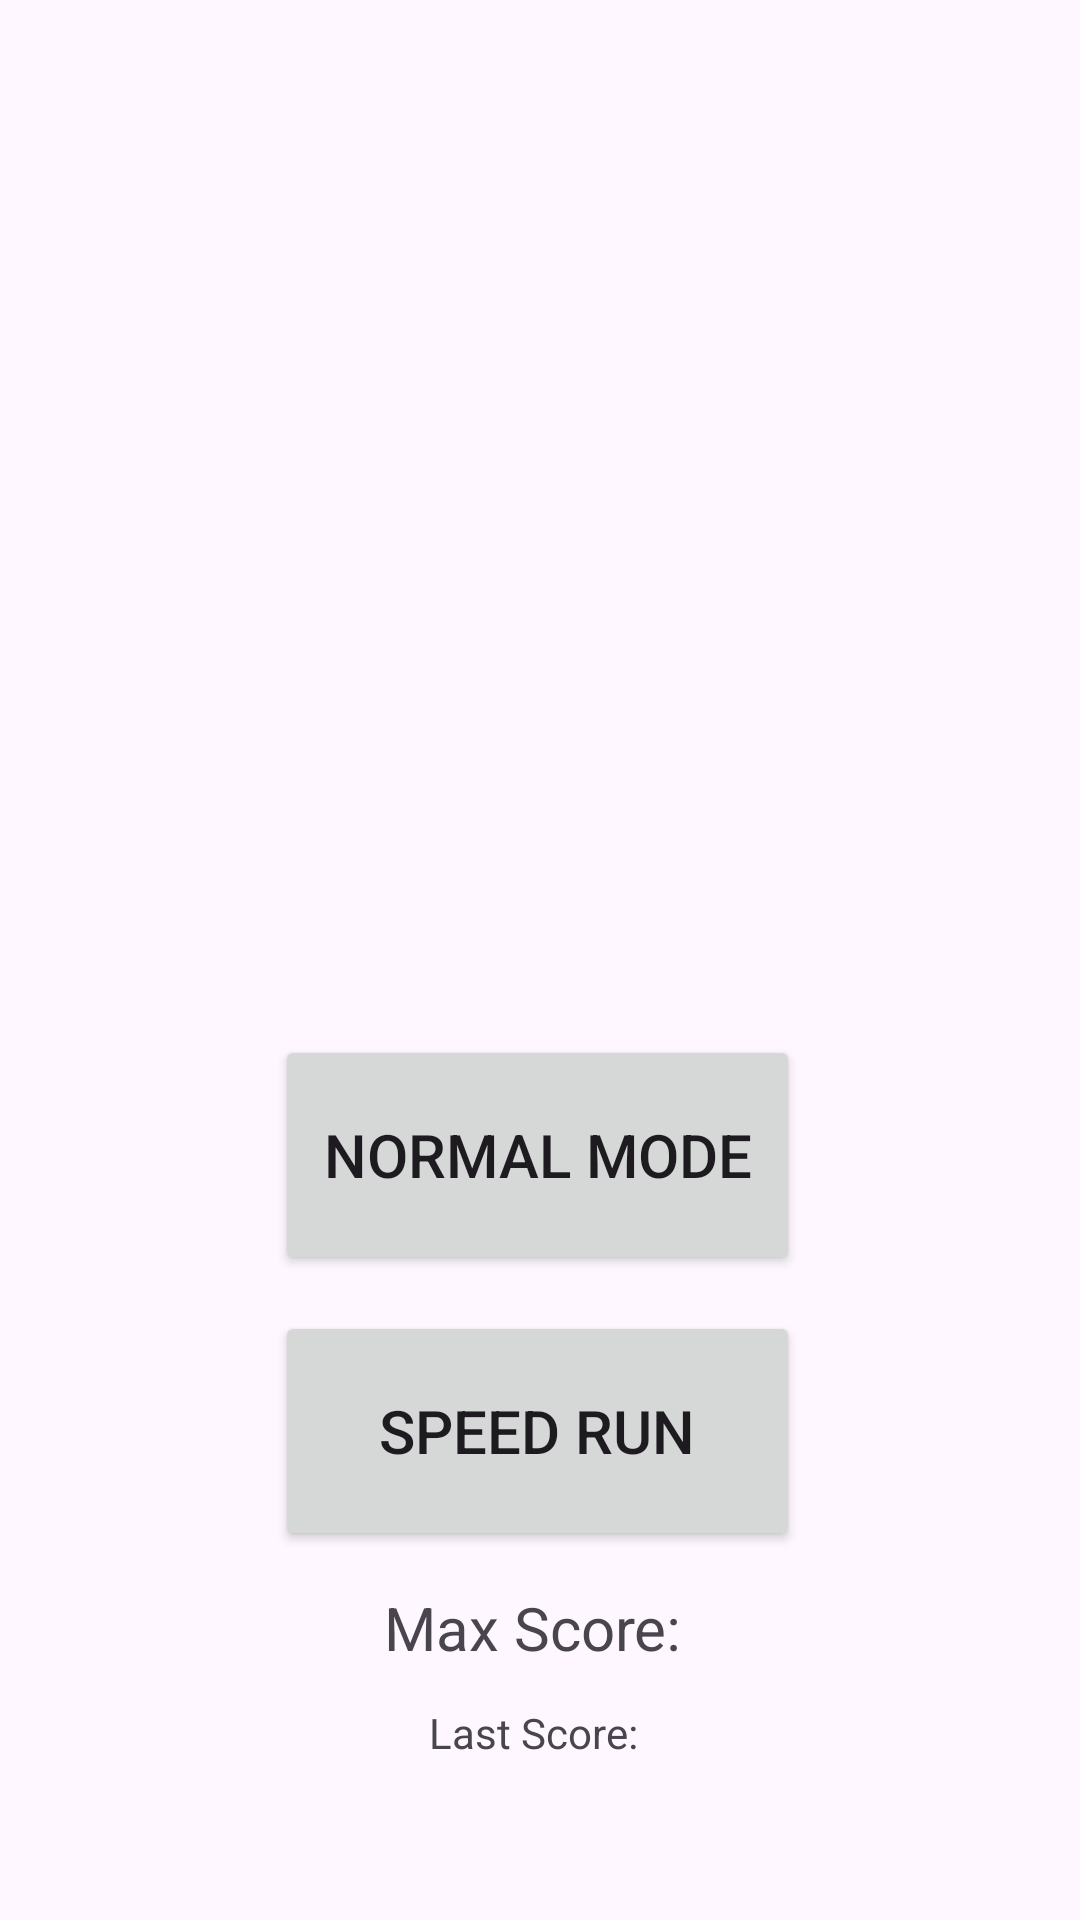

This screen was rendered from an Android layout file. Write that file and the resources it references.
<!-- AndroidManifest.xml: application theme Theme.Guesstheflag -->
<!-- res/layout/activity_main.xml -->
<?xml version="1.0" encoding="utf-8"?>
<androidx.constraintlayout.widget.ConstraintLayout xmlns:android="http://schemas.android.com/apk/res/android"
    xmlns:app="http://schemas.android.com/apk/res-auto"
    xmlns:tools="http://schemas.android.com/tools"
    android:id="@+id/main"
    android:layout_width="match_parent"
    android:layout_height="match_parent"
    tools:context=".MainActivity">


    <ImageView
        android:id="@+id/startFlagImage"
        android:layout_width="233dp"
        android:layout_height="157dp"
        android:layout_marginTop="148dp"
        app:layout_constraintEnd_toEndOf="parent"
        app:layout_constraintStart_toStartOf="parent"
        app:layout_constraintTop_toTopOf="parent"
        app:srcCompat="@drawable/tr" />

    <Button
        android:id="@+id/startBtn"
        android:layout_width="175dp"
        android:layout_height="80dp"
        android:layout_marginTop="40dp"
        android:onClick="normal"
        android:text="Normal Mode"
        android:textSize="20dp"
        app:layout_constraintEnd_toEndOf="@+id/startFlagImage"
        app:layout_constraintHorizontal_bias="0.48"
        app:layout_constraintStart_toStartOf="@+id/startFlagImage"
        app:layout_constraintTop_toBottomOf="@+id/startFlagImage" />

    <Button
        android:id="@+id/speedRunBtn"
        android:layout_width="175dp"
        android:layout_height="80dp"
        android:layout_marginTop="12dp"
        android:onClick="speedRun"
        android:text="Speed Run"
        android:textSize="20dp"
        app:layout_constraintEnd_toEndOf="@+id/startFlagImage"
        app:layout_constraintHorizontal_bias="0.48"
        app:layout_constraintStart_toStartOf="@+id/startFlagImage"
        app:layout_constraintTop_toBottomOf="@+id/startBtn" />

    <TextView
        android:id="@+id/maxScore"
        android:layout_width="wrap_content"
        android:layout_height="wrap_content"
        android:layout_marginTop="12dp"
        android:text="Max Score: "
        android:textAlignment="center"
        android:textSize="20dp"
        app:layout_constraintEnd_toEndOf="parent"
        app:layout_constraintHorizontal_bias="0.501"
        app:layout_constraintStart_toStartOf="parent"
        app:layout_constraintTop_toBottomOf="@+id/speedRunBtn" />

    <TextView
        android:id="@+id/lastScore"
        android:layout_width="wrap_content"
        android:layout_height="wrap_content"
        android:layout_marginTop="12dp"
        android:text="Last Score: "
        android:textAlignment="center"
        app:layout_constraintEnd_toEndOf="parent"
        app:layout_constraintHorizontal_bias="0.498"
        app:layout_constraintStart_toStartOf="parent"
        app:layout_constraintTop_toBottomOf="@+id/maxScore" />

</androidx.constraintlayout.widget.ConstraintLayout>
<!-- resources referenced by this layout -->
<resources>
  <style name="Theme.Guesstheflag" parent="Base.Theme.Guesstheflag" />
  <style name="Base.Theme.Guesstheflag" parent="Theme.Material3.DayNight.NoActionBar">
          
          
  
      </style>
</resources>
